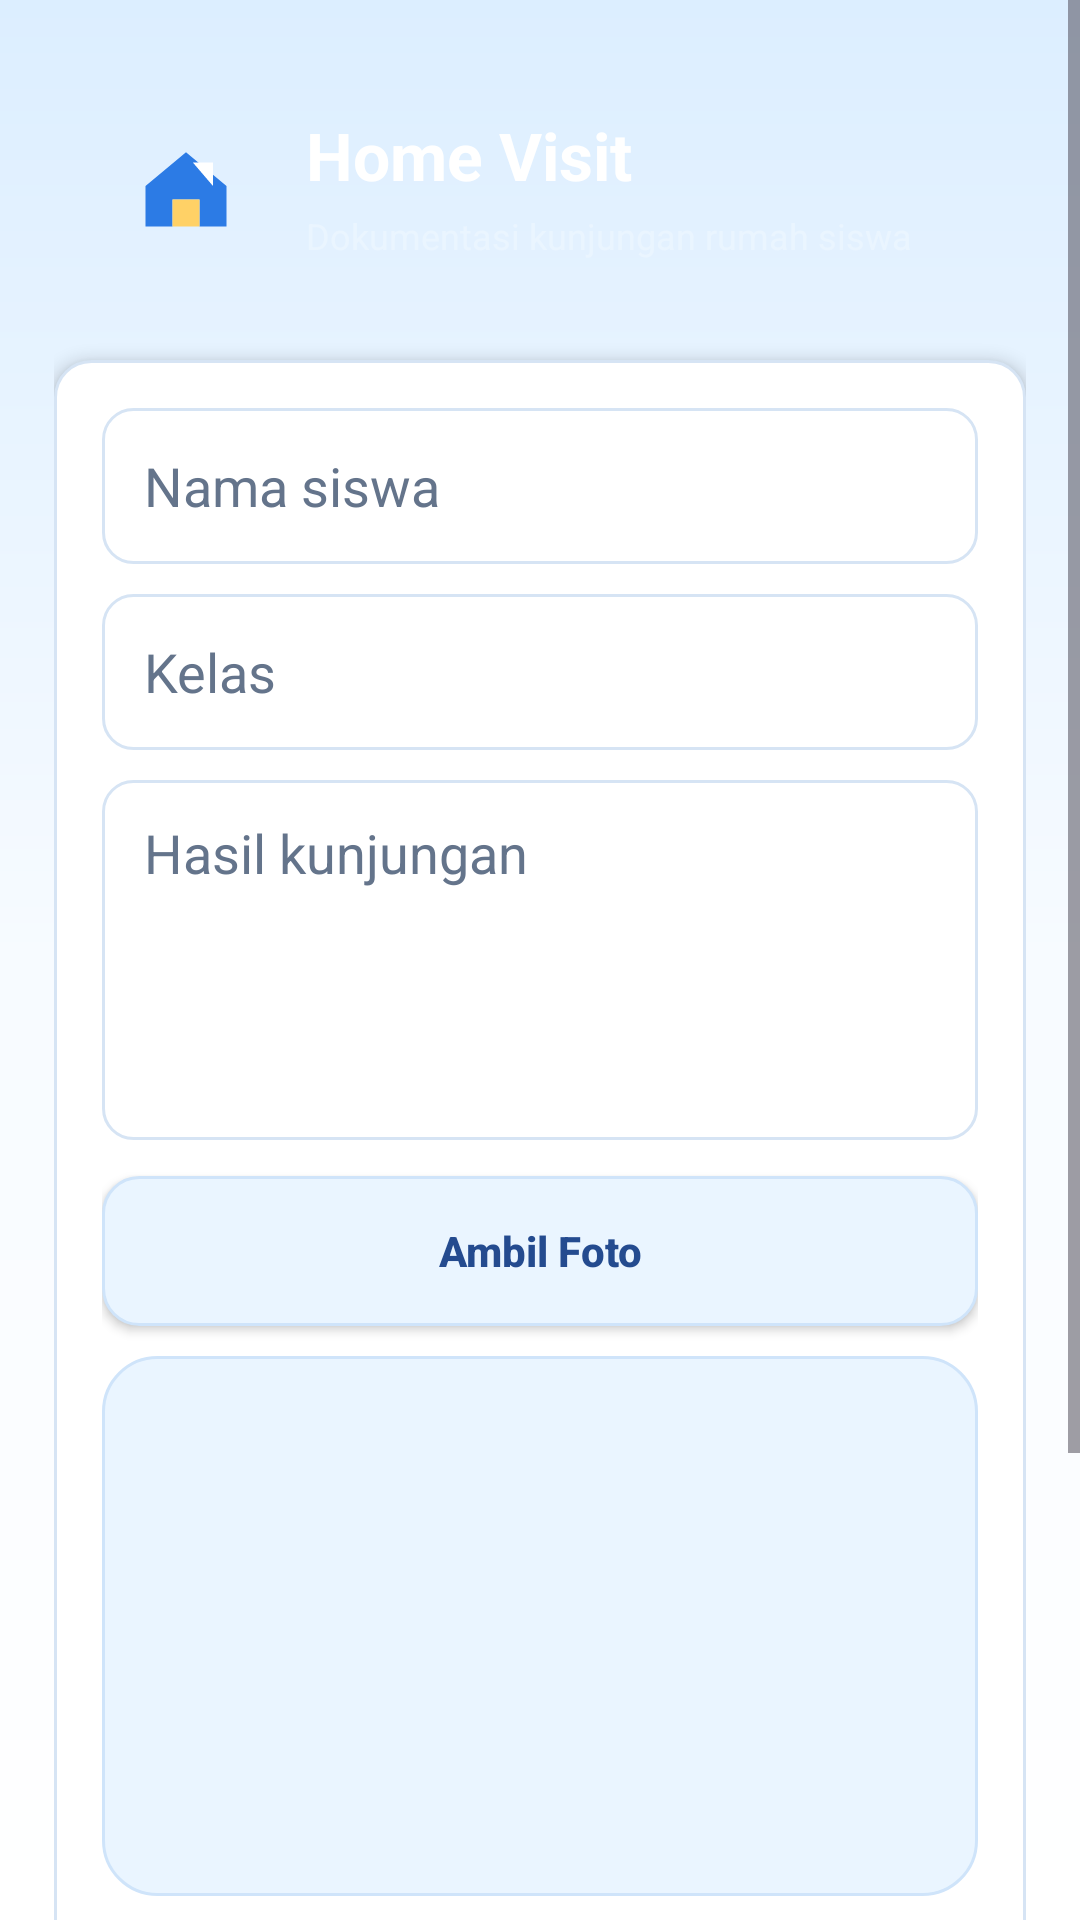

This screen was rendered from an Android layout file. Write that file and the resources it references.
<!-- AndroidManifest.xml: application theme Theme.SmartBK -->
<!-- res/layout/activity_home_visit.xml -->
<?xml version="1.0" encoding="utf-8"?>
<ScrollView xmlns:android="http://schemas.android.com/apk/res/android"
    android:layout_width="match_parent"
    android:layout_height="match_parent"
    android:background="@drawable/bg_app_warm"
    android:fillViewport="true">

    <LinearLayout
        android:layout_width="match_parent"
        android:layout_height="wrap_content"
        android:orientation="vertical"
        android:padding="18dp">

        <LinearLayout
            android:layout_width="match_parent"
            android:layout_height="wrap_content"
            android:background="@drawable/bg_page_header"
            android:gravity="center_vertical"
            android:orientation="horizontal"
            android:padding="16dp">

            <ImageView
                android:layout_width="56dp"
                android:layout_height="56dp"
                android:background="@drawable/bg_menu_icon"
                android:contentDescription="Ikon home visit"
                android:padding="10dp"
                android:src="@drawable/ic_menu_home_visit" />

            <LinearLayout
                android:layout_width="0dp"
                android:layout_height="wrap_content"
                android:layout_marginStart="12dp"
                android:layout_weight="1"
                android:orientation="vertical">
                <TextView
                    android:layout_width="match_parent"
                    android:layout_height="wrap_content"
                    android:text="Home Visit"
                    android:textColor="@android:color/white"
                    android:textSize="22sp"
                    android:textStyle="bold" />
                <TextView
                    android:layout_width="match_parent"
                    android:layout_height="wrap_content"
                    android:layout_marginTop="4dp"
                    android:text="Dokumentasi kunjungan rumah siswa"
                    android:textColor="#EAF5FF"
                    android:textSize="12sp" />
            </LinearLayout>
        </LinearLayout>

        <LinearLayout
            android:layout_width="match_parent"
            android:layout_height="wrap_content"
            android:layout_marginTop="14dp"
            android:background="@drawable/card_bg"
            android:elevation="3dp"
            android:orientation="vertical"
            android:padding="16dp">

            <EditText android:id="@+id/etNama" style="@style/FormInputStyle" android:hint="Nama siswa" />
            <EditText android:id="@+id/etKelas" style="@style/FormInputStyle" android:layout_marginTop="10dp" android:hint="Kelas" />
            <EditText
                android:id="@+id/etHasil"
                style="@style/FormInputStyle"
                android:layout_height="120dp"
                android:layout_marginTop="10dp"
                android:gravity="top"
                android:hint="Hasil kunjungan" />

            <Button
                android:id="@+id/btnFoto"
                android:layout_width="match_parent"
                android:layout_height="50dp"
                android:layout_marginTop="12dp"
                android:background="@drawable/bg_secondary_button"
                android:backgroundTint="@null"
                android:text="Ambil Foto"
                android:textAllCaps="false"
                android:textColor="@color/primary_dark"
                android:textStyle="bold" />

            <ImageView
                android:id="@+id/imgFoto"
                android:layout_width="match_parent"
                android:layout_height="180dp"
                android:layout_marginTop="10dp"
                android:background="@drawable/bg_soft_panel"
                android:contentDescription="Foto home visit"
                android:scaleType="centerCrop" />

            <Button
                android:id="@+id/btnLokasi"
                android:layout_width="match_parent"
                android:layout_height="50dp"
                android:layout_marginTop="12dp"
                android:background="@drawable/bg_secondary_button"
                android:backgroundTint="@null"
                android:text="Ambil Lokasi GPS"
                android:textAllCaps="false"
                android:textColor="@color/primary_dark"
                android:textStyle="bold" />

            <TextView
                android:id="@+id/txtLokasi"
                android:layout_width="match_parent"
                android:layout_height="wrap_content"
                android:layout_marginTop="10dp"
                android:background="@drawable/bg_soft_panel"
                android:padding="12dp"
                android:text="Lokasi belum diambil"
                android:textColor="@color/text_gray"
                android:textSize="13sp" />

            <Button
                android:id="@+id/btnSimpan"
                android:layout_width="match_parent"
                android:layout_height="52dp"
                android:layout_marginTop="14dp"
                android:background="@drawable/bg_primary_button"
                android:backgroundTint="@null"
                android:text="Simpan Home Visit"
                android:textAllCaps="false"
                android:textColor="@android:color/white"
                android:textStyle="bold" />
        </LinearLayout>
    </LinearLayout>
</ScrollView>
<!-- resources referenced by this layout -->
<resources>
  <color name="primary_dark">#244B8F</color>
  <color name="text_gray">#64748B</color>
  <!-- drawable bg_app_warm (drawable) -->
  <shape xmlns:android="http://schemas.android.com/apk/res/android">
      <gradient
          android:angle="270"
          android:centerColor="#F7FBFF"
          android:endColor="#FFFFFF"
          android:startColor="#DCEEFF" />
  </shape>
  <!-- drawable bg_primary_button (drawable) -->
  <shape xmlns:android="http://schemas.android.com/apk/res/android">
      <solid android:color="@color/primary_dark" />
      <corners android:radius="10dp" />
  </shape>
  <!-- drawable bg_secondary_button (drawable) -->
  <shape xmlns:android="http://schemas.android.com/apk/res/android">
      <solid android:color="#EAF5FF" />
      <corners android:radius="12dp" />
      <stroke android:width="1dp" android:color="#CFE4FA" />
  </shape>
  <!-- drawable bg_soft_panel (drawable) -->
  <shape xmlns:android="http://schemas.android.com/apk/res/android">
      <solid android:color="#EAF5FF" />
      <corners android:radius="18dp" />
      <stroke android:width="1dp" android:color="#CFE4FA" />
  </shape>
  <!-- drawable card_bg (drawable) -->
  <shape xmlns:android="http://schemas.android.com/apk/res/android">
      <solid android:color="@color/card"/>
      <stroke
          android:width="1dp"
          android:color="@color/border" />
      <corners android:radius="12dp"/>
      <padding
          android:left="10dp"
          android:top="10dp"
          android:right="10dp"
          android:bottom="10dp"/>
  </shape>
  <!-- drawable ic_menu_home_visit (drawable) -->
  <vector xmlns:android="http://schemas.android.com/apk/res/android" android:width="32dp" android:height="32dp" android:viewportWidth="32" android:viewportHeight="32">
      <path android:fillColor="#2C7BE5" android:pathData="M4,16l12,-10l12,10v12h-8v-8h-8v8h-8z" />
      <path android:fillColor="#FFD166" android:pathData="M12,20h8v8h-8z" />
      <path android:fillColor="#FFFFFF" android:pathData="M18,9h6v7z" />
  </vector>
  <style name="FormInputStyle">
          <item name="android:layout_width">match_parent</item>
          <item name="android:layout_height">52dp</item>
          <item name="android:background">@drawable/bg_input_field</item>
          <item name="android:paddingStart">14dp</item>
          <item name="android:paddingEnd">14dp</item>
          <item name="android:singleLine">true</item>
          <item name="android:textColor">@color/text</item>
          <item name="android:textColorHint">@color/text_gray</item>
      </style>
  <style name="Theme.SmartBK" parent="Base.Theme.SmartBK" />
  <color name="card">#FFFFFF</color>
  <color name="border">#D6E4F4</color>
  <!-- drawable bg_input_field (drawable) -->
  <shape xmlns:android="http://schemas.android.com/apk/res/android">
      <solid android:color="@color/surface" />
      <stroke
          android:width="1dp"
          android:color="@color/border" />
      <corners android:radius="10dp" />
      <padding
          android:left="14dp"
          android:top="12dp"
          android:right="14dp"
          android:bottom="12dp" />
  </shape>
  <color name="text">#16233C</color>
  <style name="Base.Theme.SmartBK" parent="Theme.Material3.DayNight.NoActionBar">
          
          
      </style>
  <color name="surface">#FFFFFF</color>
</resources>
